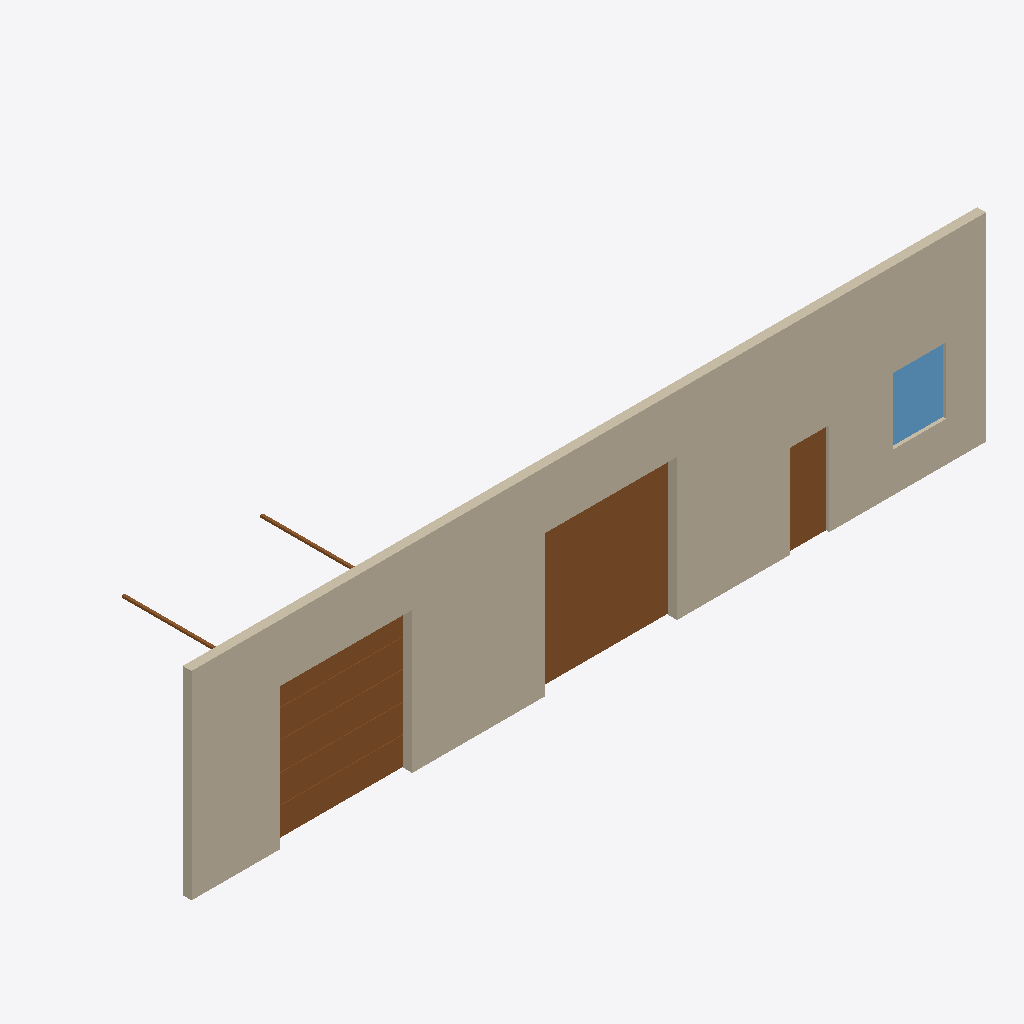
Isometric view of an IFC building model (IFC-SPF (STEP), schema IFC4, length unit millimetre), seen from the south-west, elements coloured by IFC class: 3 doors (brown), 1 wall (beige), 1 window (light blue).
Extent 18.0 m × 3.5 m × 4.5 m (x, y, z). Storeys (2): Level 1 at 0.00 m; Level 2 at 3.00 m. Elements (5): 3 IfcDoor, 1 IfcWall, 1 IfcWindow.

HEADER;
FILE_DESCRIPTION(('ViewDefinition [DesignTransferView]'),'2;1');
FILE_NAME('Project.ifc','2026-11-09T12:27:42',(''),(''),'BIMCraft 0.11.0','BIMCraft 0.11.0','');
FILE_SCHEMA(('IFC4'));
ENDSEC;
DATA;
#12=IFCPROJECT('2P7LZNnghycQ$5KYF3wqfl',$,'Project',$,$,$,$,(#4),#11);
#16=IFCSITE('090WALBBl8V1$IUMaPuGVg',$,'Site',$,$,#15,$,$,.ELEMENT.,$,$,$,$,$);
#20=IFCBUILDING('10aICQInn8a_HoTdDC3WPf',$,'Project',$,$,#19,$,$,.ELEMENT.,$,$,$);
#26=IFCBUILDINGSTOREY('3YzRTuCin1FRBlejKMBXNi',$,'Level 1',$,$,#25,$,$,.ELEMENT.,0.0);
#30=IFCBUILDINGSTOREY('3ZPzNKsPrD8xDeGtyjZkD$',$,'Level 2',$,$,#29,$,$,.ELEMENT.,3000.0);
#49=IFCWALL('1mBbeeDR1D4uilRv2HtprG',$,'Generic - 200mm',$,'Generic - 200mm',#35,#48,'100002',.STANDARD.);
#110=IFCDOOR('1Fkxn5pPX6jQjV20I_J4D_',$,'Sectional gate',$,'Sectional gate',#108,#109,'1',3200.0,3000.0,.DOOR.,.USERDEFINED.,'SECTIONAL');
#148=IFCDOOR('0LIqa_xgDAIxTv6x3NUaMX',$,'Roller gate',$,'Roller gate',#146,#147,'2',3200.0,3000.0,.DOOR.,.ROLLINGUP.,$);
#178=IFCDOOR('1lbbre3_98Z8OcHW0SyhPh',$,'Single 900 x 2100 (2)',$,'Single 900 x 2100 (2)',#174,#177,'3',2100.0,900.0,.DOOR.,.SINGLE_SWING_LEFT.,$);
#207=IFCWINDOW('2v2jJ$1Xf0hxRNRsf_QZLS',$,'Sliding Window:1200 x 1500',$,'Sliding Window:1200 x 1500',#203,#206,'1',1500.0,1200.0,.WINDOW.,.SINGLE_PANEL.,$);
ENDSEC;
